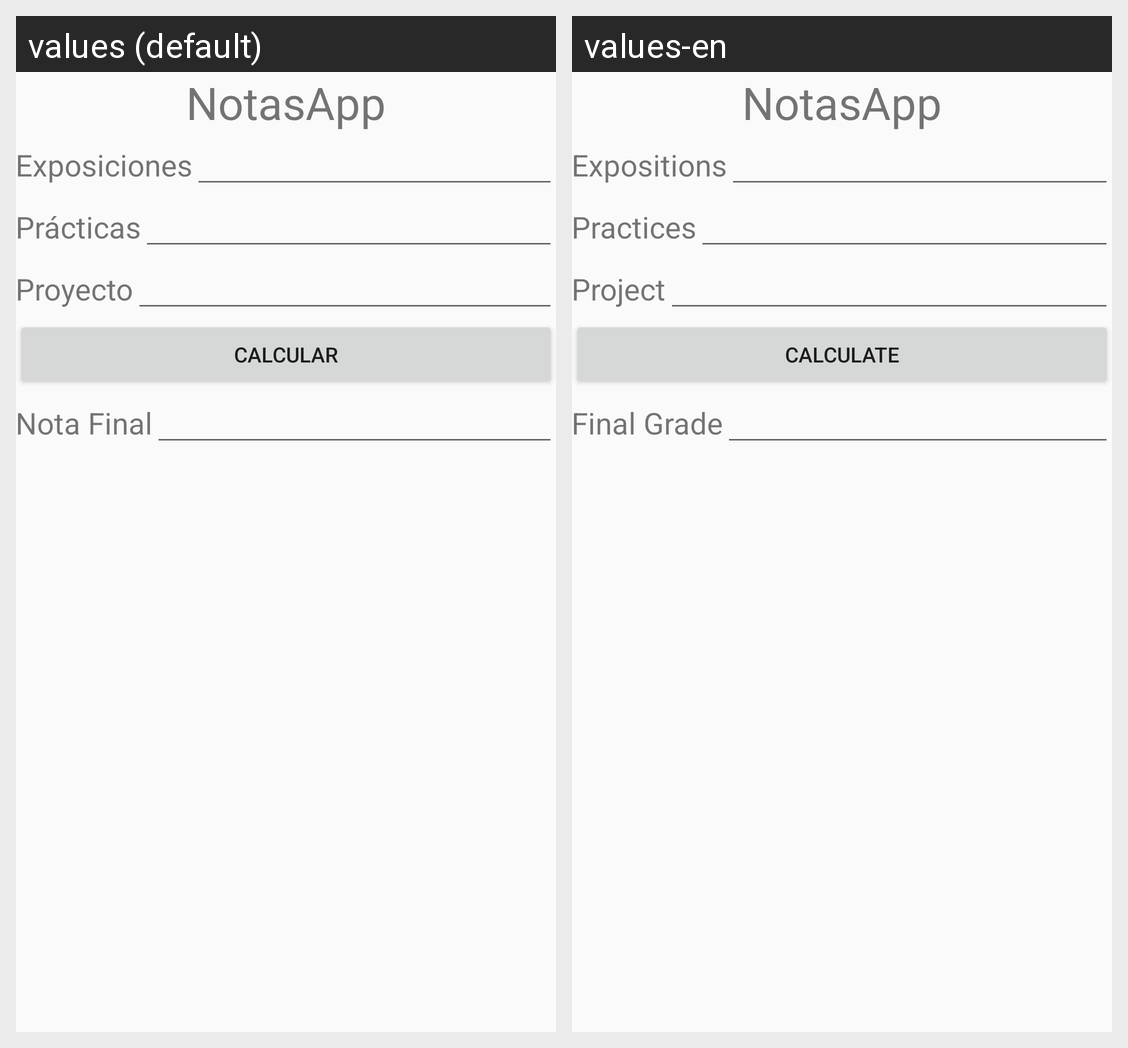

The Android screen above is rendered under two locales of the same app. Produce the string resources it draws, with the default and per-locale values.
Android screen res/layout/activity_main.xml rendered under 2 locales, left to right: values (default), values-en. Device: Nexus 5 (rendered at 1080×1920; each locale shown at half size, 540×960, under a caption strip naming it); theme AppTheme.
Strings drawn on this screen, with the default value and each locale's value (text and hints the layout hard-codes, and strings that could not be matched under every locale, appear in the picture but are not listed):

app_name
  values: NotasApp
  values-en: NotasApp

exposiciones
  values: Exposiciones
  values-en: Expositions

practicas
  values: Prácticas
  values-en: Practices

proyecto
  values: Proyecto
  values-en: Project

calcular
  values: Calcular
  values-en: Calculate

notafinal
  values: Nota Final
  values-en: Final Grade
